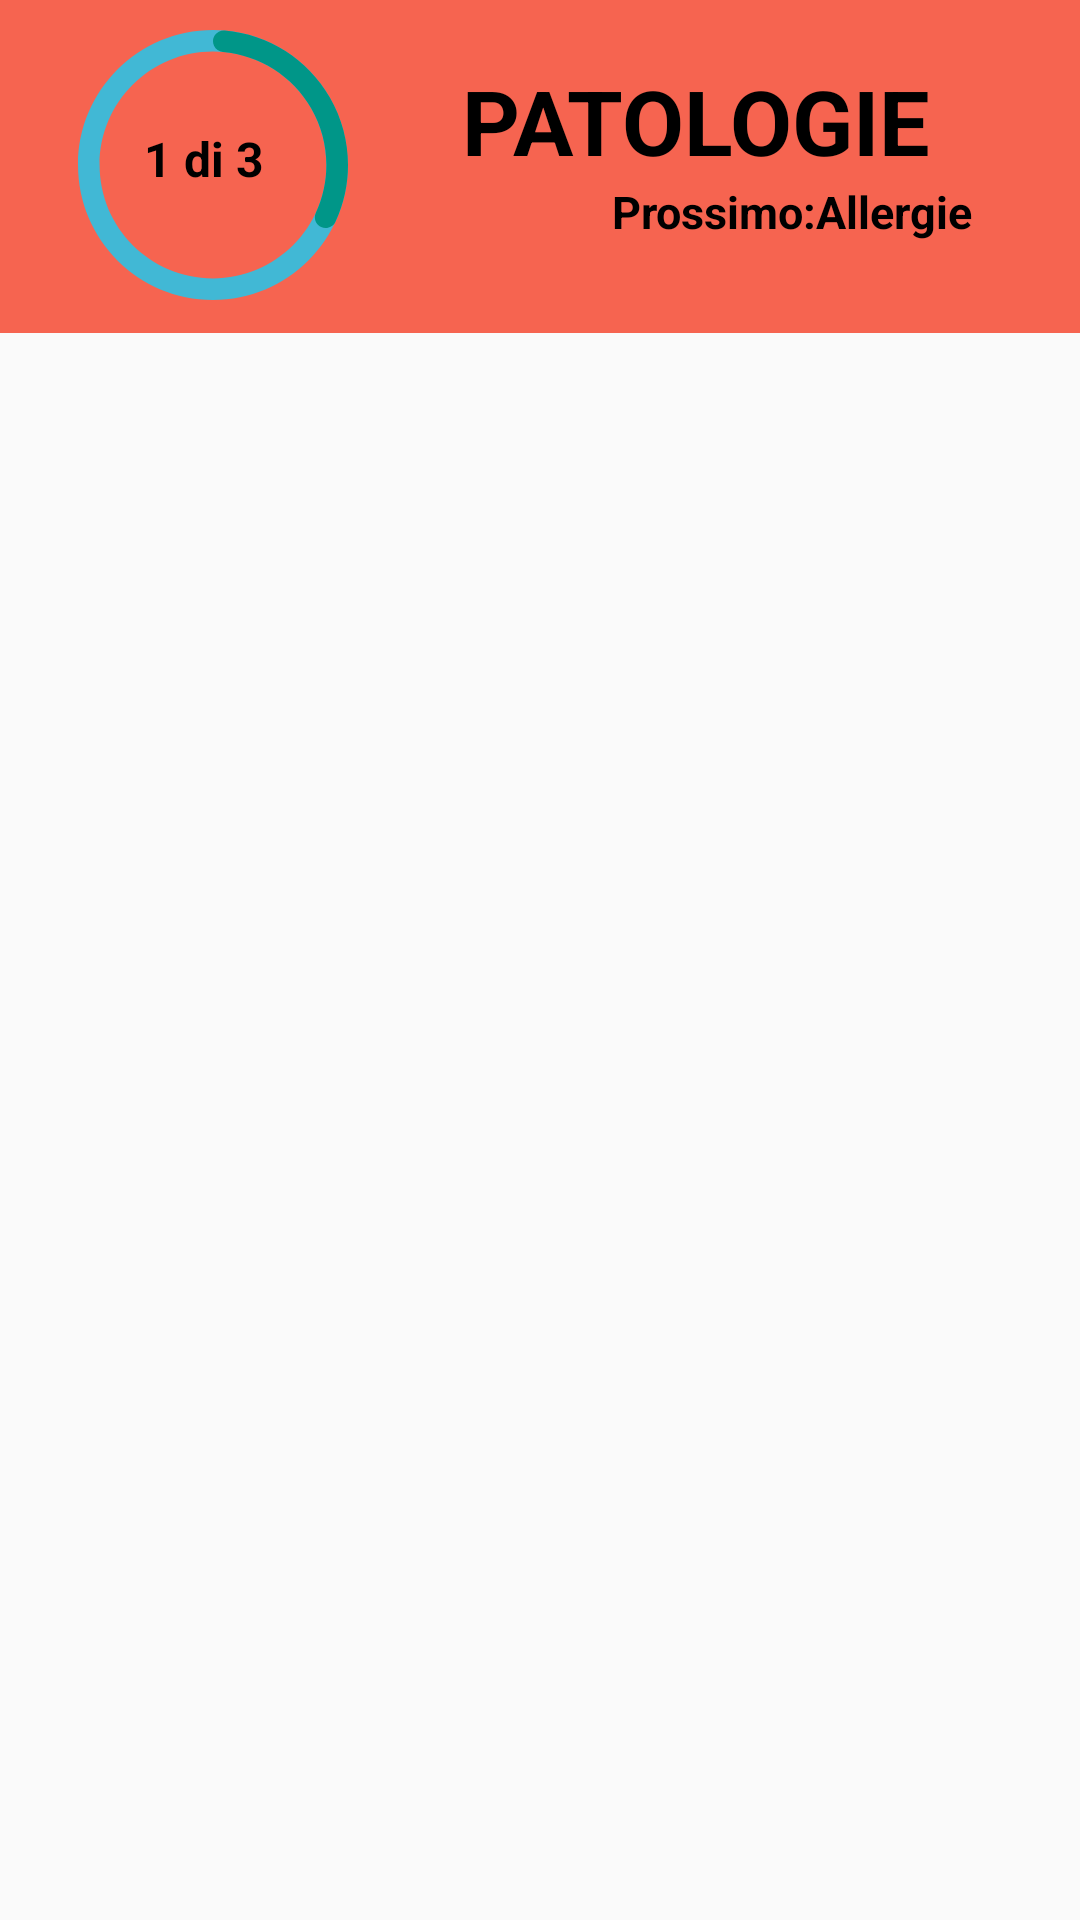

Reconstruct the res/layout file that produces this screen, plus the resources it refers to.
<!-- AndroidManifest.xml: application theme Theme.ChefMate -->
<!-- res/layout/activity_prova.xml -->
<RelativeLayout xmlns:android="http://schemas.android.com/apk/res/android"
android:layout_width="match_parent"
android:layout_height="match_parent">


    <LinearLayout
        android:layout_width="match_parent"
        android:layout_height="111dp"
        android:layout_alignParentTop="true"
        android:background="@color/background_app"
        android:layout_alignParentEnd="true"
        android:orientation="vertical">

        
        <LinearLayout
            android:layout_width="match_parent"
            android:layout_height="wrap_content">
            
            <FrameLayout
                android:layout_width="wrap_content"
                android:layout_height="wrap_content">



            
            <ImageView
                android:id="@+id/filledCircle"
                android:layout_width="90dp"
                android:layout_height="90dp"
                android:layout_marginTop="10dp"
                android:layout_marginStart="26dp"
                android:src="@drawable/ic_circle_new" />

            <TextView
                android:id="@+id/circleTextView2"
                android:layout_width="wrap_content"
                android:layout_height="wrap_content"
                android:text="1 di 3"
                android:textSize="16sp"
                android:layout_marginTop="3dp"
                android:layout_marginStart="48dp"
                android:textStyle="bold"
                android:textColor="@android:color/black"
                android:layout_gravity="center_vertical"/>
            </FrameLayout>

            <LinearLayout
                android:layout_width="wrap_content"
                android:layout_height="wrap_content"
                android:orientation="vertical"
                android:layout_marginStart="8dp">

            
            <TextView
                android:id="@+id/circleTextView"
                android:layout_width="wrap_content"
                android:layout_height="wrap_content"
                android:text="PATOLOGIE"
                android:textSize="30sp"
                android:textStyle="bold"
                android:layout_marginTop="20dp"
                android:textColor="@android:color/black"
                android:layout_marginStart="30dp"/>

            <TextView
                android:id="@+id/circleTextView1"
                android:layout_width="wrap_content"
                android:layout_height="wrap_content"
                android:text="Prossimo:Allergie"
                android:textStyle="bold"
                android:textSize="15sp"
                android:textColor="@android:color/black"
                android:layout_marginStart="80dp"/>
            </LinearLayout>

        </LinearLayout>
    </LinearLayout>



    
    <LinearLayout
        android:layout_width="match_parent"
        android:layout_height="wrap_content"
        android:orientation="vertical">

        

    </LinearLayout>

</RelativeLayout>
<!-- resources referenced by this layout -->
<resources>
  <color name="background_app">#F66450</color>
  <!-- drawable ic_circle_new (drawable) -->
  <vector xmlns:android="http://schemas.android.com/apk/res/android" android:height="50dp" android:viewportHeight="375" android:viewportWidth="375" android:width="50dp">
        
      <group>
              
          <clip-path android:pathData="M187.5,0C291.05,0 375,83.95 375,187.5C375,291.05 291.05,375 187.5,375C83.95,375 0,291.05 0,187.5C0,83.95 83.95,0 187.5,0L187.5,30C100.52,30 30,100.52 30,187.5C30,274.48 100.52,345 187.5,345C274.48,345 345,274.48 345,187.5C345,100.52 274.48,30 187.5,30ZM187.5,0"/>
              
          <path android:fillColor="#41b8d5" android:pathData="M-37.5,-37.5h450v450h-450z"/>
            
      </group>
        
      <group>
              
          <clip-path android:pathData="M187,0L375,0L375,275.39L187,275.39ZM187,0"/>
              
          <group>
                    
              <clip-path android:pathData="M203.8,0.71C264.69,6.02 319.17,40.68 349.78,93.58C380.39,146.48 383.31,210.98 357.58,266.42C354.09,273.93 345.18,277.2 337.66,273.71C330.15,270.23 326.88,261.3 330.37,253.79C351.98,207.22 349.53,153.04 323.82,108.61C298.1,64.17 252.34,35.06 201.2,30.6C195.86,30.13 191.17,26.85 188.91,22C186.64,17.14 187.14,11.44 190.21,7.05C193.29,2.66 198.46,0.25 203.8,0.71ZM203.8,0.71"/>
                    
              <path android:fillColor="#009688" android:pathData="M-37.5,-37.5h450v450h-450z"/>
                  
          </group>
            
      </group>
      
  </vector>
  <style name="Theme.ChefMate" parent="Theme.AppCompat.Light.NoActionBar">
          
          <item name="colorPrimary">@color/purple_500</item>
          <item name="colorPrimaryVariant">@color/purple_700</item>
          <item name="colorOnPrimary">@color/white</item>
          
          <item name="colorSecondary">@color/teal_200</item>
          <item name="colorSecondaryVariant">@color/teal_700</item>
          <item name="colorOnSecondary">@color/black</item>
          
          <item name="android:statusBarColor">?attr/colorPrimaryVariant</item>
          
  
      </style>
  <color name="purple_500">#FF6200EE</color>
  <color name="purple_700">#FF3700B3</color>
  <color name="white">#FFFFFFFF</color>
  <color name="teal_200">#FF03DAC5</color>
  <color name="teal_700">#FF018786</color>
  <color name="black">#FF000000</color>
</resources>
